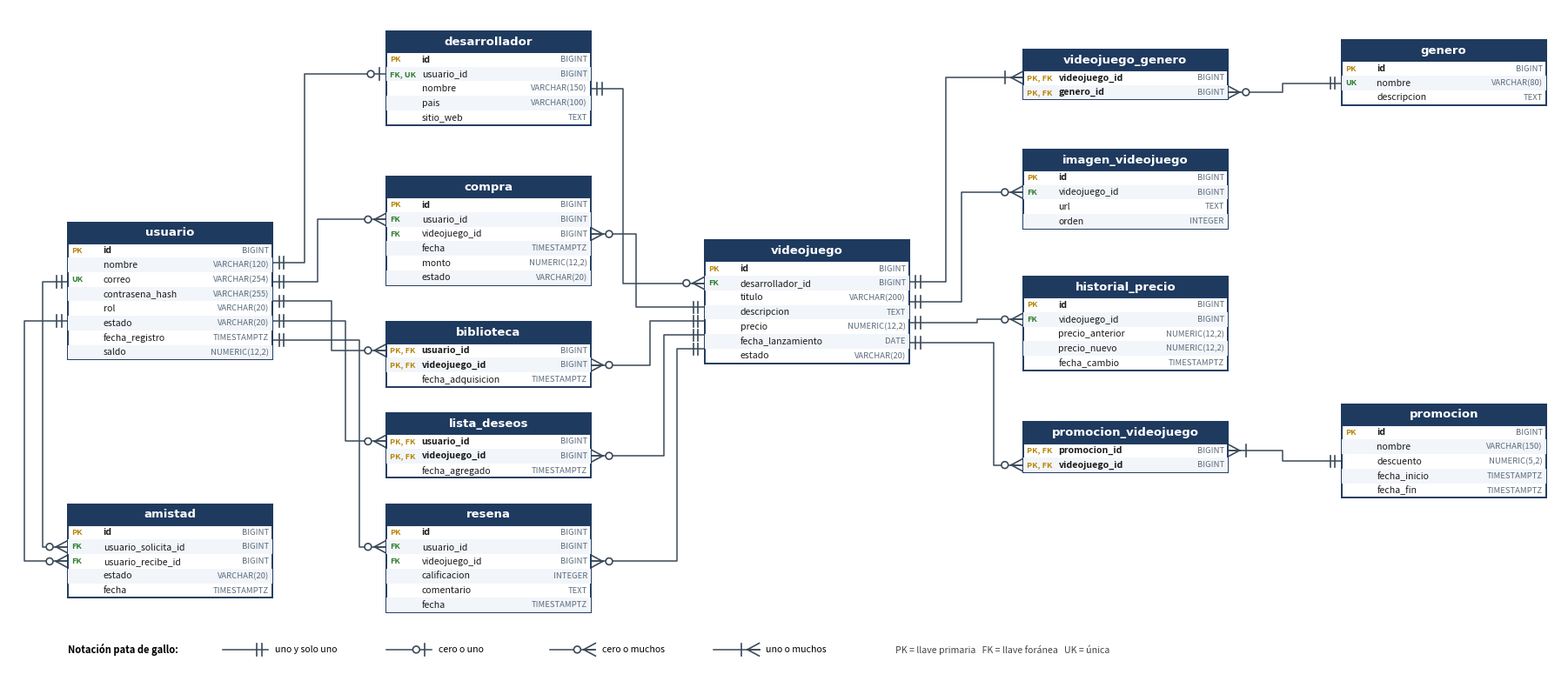

Source code (Python):
"""Genera el diagrama relacional de Stanke (2.1) a partir de la definición de 01_create.sql.

Uso:  python diagrama_er.py salida.png
Notación pata de gallo: || = uno (obligatorio), o| = cero o uno, o< = cero o muchos, |< = uno o muchos.
"""
import sys
import matplotlib
matplotlib.use("Agg")
import matplotlib.pyplot as plt
from matplotlib.patches import Rectangle, Circle

W, HDR, ROW = 4.5, 0.46, 0.32
COLX = [0, 7.0, 14.0, 21.0, 28.0]
KEYW = 0.78

T = {  # nombre: (columna, y_superior, [(columna, tipo, llave)])
    "desarrollador": (1, 0.0, [("id", "BIGINT", "PK"), ("usuario_id", "BIGINT", "FK, UK"),
                               ("nombre", "VARCHAR(150)", ""), ("pais", "VARCHAR(100)", ""),
                               ("sitio_web", "TEXT", "")]),
    "usuario": (0, 4.2, [("id", "BIGINT", "PK"), ("nombre", "VARCHAR(120)", ""),
                         ("correo", "VARCHAR(254)", "UK"), ("contrasena_hash", "VARCHAR(255)", ""),
                         ("rol", "VARCHAR(20)", ""), ("estado", "VARCHAR(20)", ""),
                         ("fecha_registro", "TIMESTAMPTZ", ""), ("saldo", "NUMERIC(12,2)", "")]),
    "amistad": (0, 10.4, [("id", "BIGINT", "PK"), ("usuario_solicita_id", "BIGINT", "FK"),
                          ("usuario_recibe_id", "BIGINT", "FK"), ("estado", "VARCHAR(20)", ""),
                          ("fecha", "TIMESTAMPTZ", "")]),
    "compra": (1, 3.2, [("id", "BIGINT", "PK"), ("usuario_id", "BIGINT", "FK"),
                        ("videojuego_id", "BIGINT", "FK"), ("fecha", "TIMESTAMPTZ", ""),
                        ("monto", "NUMERIC(12,2)", ""), ("estado", "VARCHAR(20)", "")]),
    "biblioteca": (1, 6.4, [("usuario_id", "BIGINT", "PK, FK"), ("videojuego_id", "BIGINT", "PK, FK"),
                            ("fecha_adquisicion", "TIMESTAMPTZ", "")]),
    "lista_deseos": (1, 8.4, [("usuario_id", "BIGINT", "PK, FK"), ("videojuego_id", "BIGINT", "PK, FK"),
                              ("fecha_agregado", "TIMESTAMPTZ", "")]),
    "resena": (1, 10.4, [("id", "BIGINT", "PK"), ("usuario_id", "BIGINT", "FK"),
                         ("videojuego_id", "BIGINT", "FK"), ("calificacion", "INTEGER", ""),
                         ("comentario", "TEXT", ""), ("fecha", "TIMESTAMPTZ", "")]),
    "videojuego": (2, 4.6, [("id", "BIGINT", "PK"), ("desarrollador_id", "BIGINT", "FK"),
                            ("titulo", "VARCHAR(200)", ""), ("descripcion", "TEXT", ""),
                            ("precio", "NUMERIC(12,2)", ""), ("fecha_lanzamiento", "DATE", ""),
                            ("estado", "VARCHAR(20)", "")]),
    "videojuego_genero": (3, 0.4, [("videojuego_id", "BIGINT", "PK, FK"), ("genero_id", "BIGINT", "PK, FK")]),
    "imagen_videojuego": (3, 2.6, [("id", "BIGINT", "PK"), ("videojuego_id", "BIGINT", "FK"),
                                   ("url", "TEXT", ""), ("orden", "INTEGER", "")]),
    "historial_precio": (3, 5.4, [("id", "BIGINT", "PK"), ("videojuego_id", "BIGINT", "FK"),
                                  ("precio_anterior", "NUMERIC(12,2)", ""), ("precio_nuevo", "NUMERIC(12,2)", ""),
                                  ("fecha_cambio", "TIMESTAMPTZ", "")]),
    "promocion_videojuego": (3, 8.6, [("promocion_id", "BIGINT", "PK, FK"), ("videojuego_id", "BIGINT", "PK, FK")]),
    "genero": (4, 0.2, [("id", "BIGINT", "PK"), ("nombre", "VARCHAR(80)", "UK"), ("descripcion", "TEXT", "")]),
    "promocion": (4, 8.2, [("id", "BIGINT", "PK"), ("nombre", "VARCHAR(150)", ""),
                           ("descuento", "NUMERIC(5,2)", ""), ("fecha_inicio", "TIMESTAMPTZ", ""),
                           ("fecha_fin", "TIMESTAMPTZ", "")]),
}

def GAP(parent, off):
    col = T[parent][0]
    return COLX[col] + W + off if col < 4 else COLX[3] + W + off


# (padre, hijo, columna FK del hijo, cardinalidad del lado hijo, x del canal)
R = [
    ("usuario", "desarrollador", "usuario_id", "0..1", GAP("usuario", 0.7)),
    ("usuario", "compra", "usuario_id", "0..N", GAP("usuario", 1.0)),
    ("usuario", "biblioteca", "usuario_id", "0..N", GAP("usuario", 1.3)),
    ("usuario", "lista_deseos", "usuario_id", "0..N", GAP("usuario", 1.6)),
    ("usuario", "resena", "usuario_id", "0..N", GAP("usuario", 1.9)),
    ("desarrollador", "videojuego", "desarrollador_id", "0..N", GAP("desarrollador", 0.7)),
    ("videojuego", "compra", "videojuego_id", "0..N", GAP("compra", 1.0)),
    ("videojuego", "biblioteca", "videojuego_id", "0..N", GAP("compra", 1.3)),
    ("videojuego", "lista_deseos", "videojuego_id", "0..N", GAP("compra", 1.6)),
    ("videojuego", "resena", "videojuego_id", "0..N", GAP("compra", 1.9)),
    ("videojuego", "videojuego_genero", "videojuego_id", "1..N", GAP("videojuego", 0.8)),
    ("videojuego", "imagen_videojuego", "videojuego_id", "0..N", GAP("videojuego", 1.15)),
    ("videojuego", "historial_precio", "videojuego_id", "0..N", GAP("videojuego", 1.5)),
    ("videojuego", "promocion_videojuego", "videojuego_id", "0..N", GAP("videojuego", 1.85)),
    ("genero", "videojuego_genero", "genero_id", "0..N", GAP("genero", 1.2)),
    ("promocion", "promocion_videojuego", "promocion_id", "1..N", GAP("promocion", 1.2)),
]

C_HDR, C_LINE, C_PK, C_FK, C_TXT = "#1f3a5f", "#3b4a5a", "#b8860b", "#2e7d32", "#1a1a1a"


def box(name):
    col, y, cols = T[name]
    return COLX[col], y, W, HDR + ROW * len(cols)


def row_y(name, colname):
    _, y, cols = T[name]
    i = [c[0] for c in cols].index(colname)
    return y + HDR + ROW * (i + 0.5)


def draw_table(ax, name):
    x, y, w, h = box(name)
    cols = T[name][2]
    ax.add_patch(Rectangle((x, y), w, h, fc="white", ec=C_HDR, lw=1.4, zorder=3))
    ax.add_patch(Rectangle((x, y), w, HDR, fc=C_HDR, ec=C_HDR, lw=1.4, zorder=4))
    ax.text(x + w / 2, y + HDR / 2, name, color="white", ha="center", va="center",
            fontsize=9.5, fontweight="bold", zorder=5, family="DejaVu Sans")
    for i, (cn, ty, key) in enumerate(cols):
        cy = y + HDR + ROW * (i + 0.5)
        if i % 2:
            ax.add_patch(Rectangle((x, y + HDR + ROW * i), w, ROW, fc="#f2f5f9", ec="none", zorder=3.5))
        kc = C_PK if "PK" in key else C_FK
        ax.text(x + 0.08, cy, key, color=kc, fontsize=6.6, fontweight="bold", va="center", zorder=5)
        ax.text(x + KEYW, cy, cn, color=C_TXT, fontsize=7.6, va="center", zorder=5,
                fontweight="bold" if "PK" in key else "normal")
        ax.text(x + w - 0.08, cy, ty, color="#5a6b7c", fontsize=6.8, va="center", ha="right", zorder=5)


def bar(ax, x, y):
    ax.plot([x, x], [y - 0.13, y + 0.13], color=C_LINE, lw=1.2, zorder=2)


def ring(ax, x, y):
    ax.add_patch(Circle((x, y), 0.075, fc="white", ec=C_LINE, lw=1.2, zorder=2.5))


def end_one(ax, x, y, d):          # || exactamente uno
    bar(ax, x + d * 0.14, y); bar(ax, x + d * 0.24, y)


def end_child(ax, x, y, d, card):
    if card in ("0..N", "1..N"):    # pata de gallo
        tip = x + d * 0.26
        for dy in (-0.14, 0, 0.14):
            ax.plot([tip, x], [y, y + dy], color=C_LINE, lw=1.2, zorder=2)
        (ring if card == "0..N" else bar)(ax, x + d * 0.40, y)
    else:                           # 0..1
        bar(ax, x + d * 0.16, y); ring(ax, x + d * 0.34, y)


def main(out):
    fig, ax = plt.subplots(figsize=(23, 12.4), dpi=150)
    for n in T:
        draw_table(ax, n)

    # puntos de salida repartidos sobre el borde del padre, en el orden vertical de los hijos
    by_side = {}
    for p, c, fk, card, mx in R:
        px, _, _, _ = box(p)
        side = 1 if mx > px else -1
        by_side.setdefault((p, side), []).append((row_y(c, fk), c))
    pstart = {}
    for (p, side), lst in by_side.items():
        lst.sort()
        _, y, _, h = box(p)
        top = y + HDR + (ROW * 2.2 if (p, side) == ("videojuego", -1) else 0)
        for i, (_, c) in enumerate(lst):
            pstart[(p, c)] = top + (y + h - top) * (i + 1) / (len(lst) + 1)

    for p, c, fk, card, mx in R:
        px, _, pw, _ = box(p)
        cx, _, cw, _ = box(c)
        d = 1 if mx > px else -1
        x0 = px + pw if d == 1 else px
        x1 = cx if d == 1 else cx + cw
        y0, y1 = pstart[(p, c)], row_y(c, fk)
        ax.plot([x0, mx, mx, x1], [y0, y0, y1, y1], color=C_LINE, lw=1.1, zorder=1)
        end_one(ax, x0, y0, d)
        end_child(ax, x1, y1, -d, card)

    # amistad: dos relaciones con usuario por el costado izquierdo
    ux, uy, _, uh = box("usuario")
    ax_ = ux
    for i, (fk, lx) in enumerate((("usuario_solicita_id", -0.55), ("usuario_recibe_id", -0.95))):
        y0 = uy + HDR + (uh - HDR) * (i + 1) / 3
        y1 = row_y("amistad", fk)
        ax.plot([ax_, lx, lx, ax_], [y0, y0, y1, y1], color=C_LINE, lw=1.1, zorder=1)
        end_one(ax, ax_, y0, -1)
        end_child(ax, ax_, y1, -1, "0..N")

    # leyenda
    lx, ly = 0, 13.6
    ax.text(lx, ly, "Notación pata de gallo:", fontsize=8, fontweight="bold", va="center")
    items = [("uno y solo uno", "1"), ("cero o uno", "0..1"), ("cero o muchos", "0..N"), ("uno o muchos", "1..N")]
    xx = lx + 3.4
    for label, card in items:
        ax.plot([xx, xx + 1.0], [ly, ly], color=C_LINE, lw=1.1)
        if card == "1":
            end_one(ax, xx + 1.0, ly, -1)
        else:
            end_child(ax, xx + 1.0, ly, -1, card)
        ax.text(xx + 1.15, ly, label, fontsize=7.6, va="center")
        xx += 3.6
    ax.text(lx + 18.2, ly, "PK = llave primaria   FK = llave foránea   UK = única", fontsize=7.6,
            va="center", color="#444")

    ax.set_xlim(-1.3, COLX[-1] + W + 0.3)
    ax.set_ylim(14.1, -0.5)
    ax.set_aspect("equal")
    ax.axis("off")
    fig.savefig(out, bbox_inches="tight", facecolor="white", pad_inches=0.15)


if __name__ == "__main__":
    main(sys.argv[1] if len(sys.argv) > 1 else "diagrama_relacional.png")
